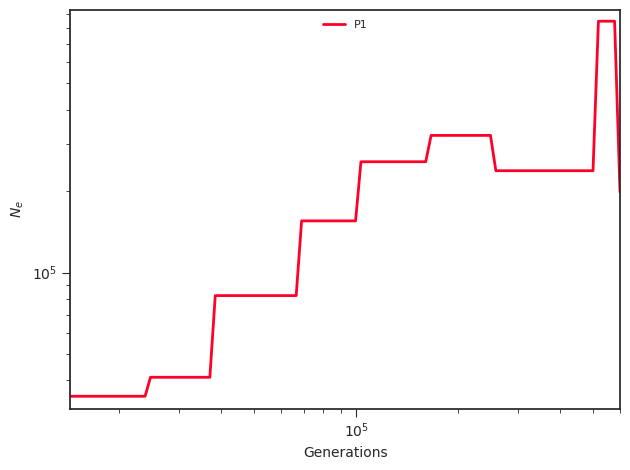

The file beside this chart, header and first rows:
label, x, y, plot_type, plot_num
P1, 0.0, 34932, path, 0
P1, 15933, 34932, path, 0
P1, 16528, 34932, path, 0
P1, 17145, 34932, path, 0
P1, 17785, 34932, path, 0
P1, 18449, 34932, path, 0
P1, 19138, 34932, path, 0
P1, 19852, 34932, path, 0
P1, 20593, 34932, path, 0
P1, 21362, 34932, path, 0
P1, 22160, 34932, path, 0
P1, 22987, 34932, path, 0
P1, 23845, 34932, path, 0
P1, 24735, 41058, path, 0
P1, 25658, 41058, path, 0
P1, 26616, 41058, path, 0
P1, 27610, 41058, path, 0
P1, 28641, 41058, path, 0
P1, 29710, 41058, path, 0
P1, 30819, 41058, path, 0
P1, 31970, 41058, path, 0
P1, 33163, 41058, path, 0
P1, 34401, 41058, path, 0
P1, 35685, 41058, path, 0
P1, 37018, 41058, path, 0
P1, 38399, 82256, path, 0
P1, 39833, 82256, path, 0
P1, 41320, 82256, path, 0
P1, 42863, 82256, path, 0
P1, 44463, 82256, path, 0
P1, 46123, 82256, path, 0
P1, 47844, 82256, path, 0
P1, 49631, 82256, path, 0
P1, 51483, 82256, path, 0
P1, 53405, 82256, path, 0
P1, 55399, 82256, path, 0
P1, 57467, 82256, path, 0
P1, 59613, 82256, path, 0
P1, 61838, 82256, path, 0
P1, 64146, 82256, path, 0
P1, 66541, 82256, path, 0
P1, 69025, 155328, path, 0
P1, 71602, 155328, path, 0
P1, 74275, 155328, path, 0
P1, 77048, 155328, path, 0
P1, 79924, 155328, path, 0
P1, 82908, 155328, path, 0
P1, 86003, 155328, path, 0
P1, 89214, 155328, path, 0
P1, 92544, 155328, path, 0
P1, 95999, 155328, path, 0
P1, 99583, 155328, path, 0
P1, 103301, 256893, path, 0
P1, 107157, 256893, path, 0
P1, 111157, 256893, path, 0
P1, 115307, 256893, path, 0
P1, 119612, 256893, path, 0
P1, 124077, 256893, path, 0
P1, 128709, 256893, path, 0
P1, 133514, 256893, path, 0
... 41 more rows
